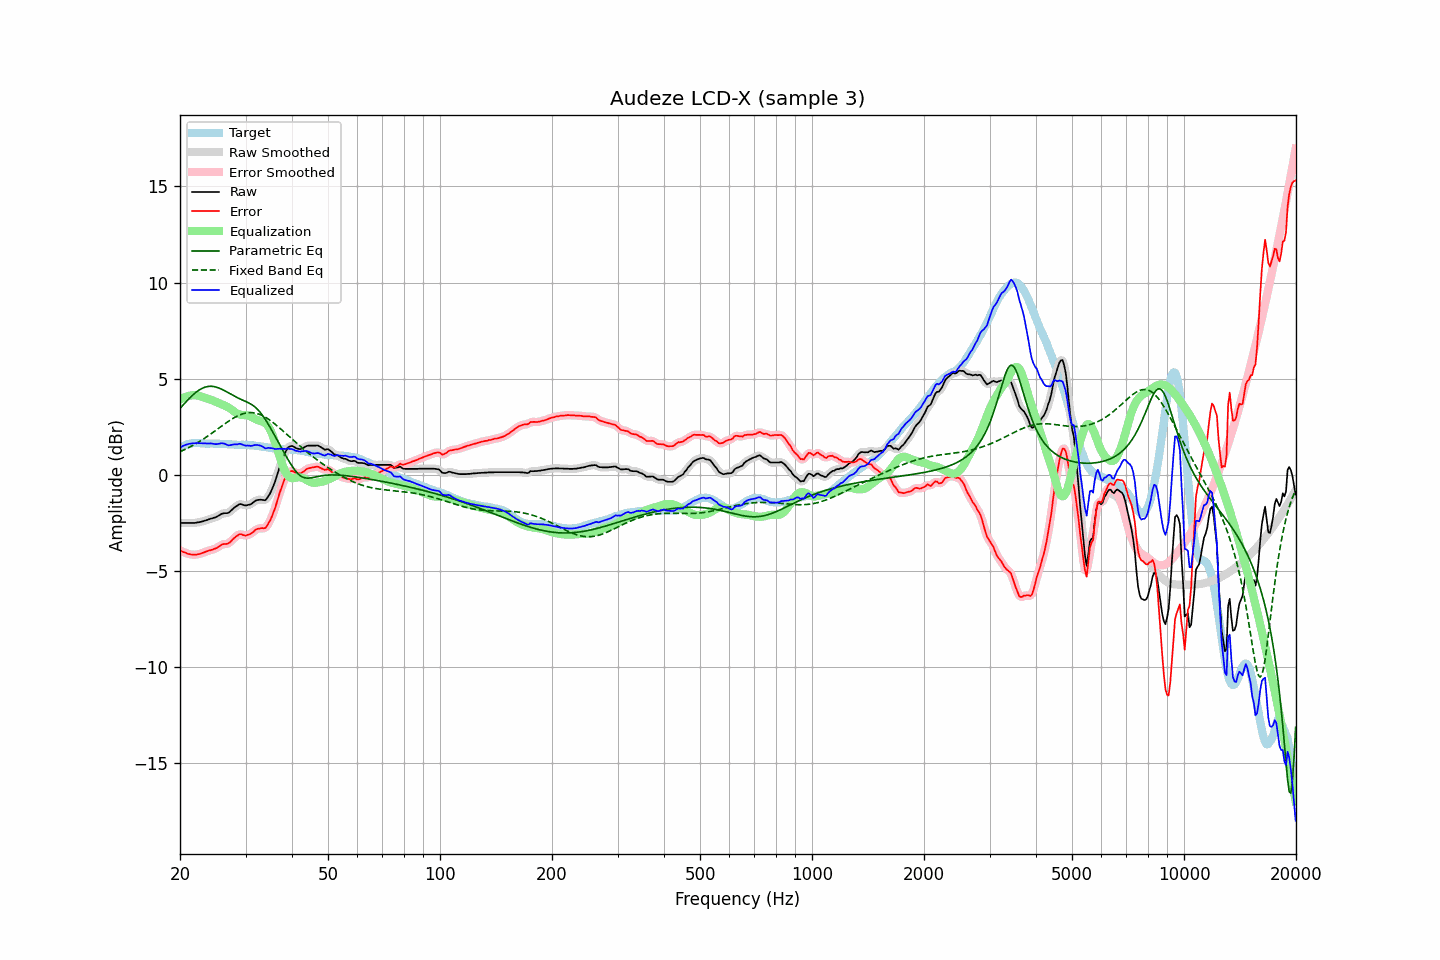

The file beside this chart, header and first rows:
frequency, raw, error, smoothed, error_smoothed, equalization, parametric_eq, fixed_band_eq, equalized_raw, equalized_smoothed, target
20.00, -2.50, -3.93, -2.50, -3.93, 3.92, 3.46, 1.20, 1.42, 1.42, 1.43
20.20, -2.50, -3.97, -2.50, -3.97, 3.97, 3.55, 1.24, 1.47, 1.47, 1.47
20.40, -2.50, -4.01, -2.50, -4.00, 4.01, 3.64, 1.28, 1.51, 1.51, 1.51
20.61, -2.50, -4.03, -2.50, -4.04, 4.05, 3.73, 1.32, 1.55, 1.55, 1.53
20.81, -2.50, -4.07, -2.50, -4.07, 4.08, 3.82, 1.36, 1.58, 1.58, 1.57
21.02, -2.50, -4.11, -2.50, -4.10, 4.10, 3.91, 1.40, 1.60, 1.60, 1.61
21.23, -2.50, -4.12, -2.50, -4.12, 4.12, 4.00, 1.44, 1.62, 1.62, 1.62
21.44, -2.50, -4.14, -2.50, -4.14, 4.13, 4.08, 1.49, 1.64, 1.63, 1.64
21.66, -2.50, -4.15, -2.50, -4.14, 4.14, 4.16, 1.53, 1.64, 1.64, 1.65
21.87, -2.50, -4.15, -2.49, -4.15, 4.14, 4.23, 1.58, 1.65, 1.65, 1.65
22.09, -2.49, -4.15, -2.49, -4.14, 4.14, 4.30, 1.63, 1.65, 1.65, 1.66
22.31, -2.47, -4.13, -2.47, -4.13, 4.13, 4.36, 1.68, 1.66, 1.65, 1.66
22.54, -2.46, -4.12, -2.46, -4.11, 4.11, 4.42, 1.73, 1.65, 1.65, 1.66
22.76, -2.44, -4.08, -2.44, -4.08, 4.08, 4.47, 1.78, 1.65, 1.65, 1.65
22.99, -2.42, -4.05, -2.42, -4.06, 4.06, 4.51, 1.84, 1.64, 1.64, 1.64
23.22, -2.39, -4.02, -2.39, -4.02, 4.03, 4.54, 1.89, 1.64, 1.64, 1.64
23.45, -2.37, -3.99, -2.37, -3.99, 4.00, 4.57, 1.95, 1.63, 1.63, 1.63
23.69, -2.34, -3.96, -2.34, -3.96, 3.97, 4.59, 2.00, 1.63, 1.64, 1.63
23.92, -2.31, -3.93, -2.31, -3.94, 3.94, 4.60, 2.06, 1.64, 1.64, 1.63
24.16, -2.28, -3.91, -2.28, -3.91, 3.92, 4.61, 2.12, 1.64, 1.64, 1.63
24.40, -2.26, -3.89, -2.26, -3.89, 3.88, 4.60, 2.18, 1.63, 1.63, 1.63
24.65, -2.23, -3.85, -2.23, -3.86, 3.85, 4.59, 2.24, 1.62, 1.62, 1.62
24.89, -2.21, -3.83, -2.20, -3.83, 3.81, 4.58, 2.30, 1.60, 1.61, 1.62
25.14, -2.17, -3.79, -2.16, -3.79, 3.77, 4.55, 2.36, 1.60, 1.61, 1.62
25.39, -2.12, -3.74, -2.12, -3.74, 3.73, 4.52, 2.42, 1.62, 1.62, 1.62
25.65, -2.07, -3.68, -2.07, -3.68, 3.70, 4.49, 2.48, 1.63, 1.63, 1.61
25.91, -2.02, -3.62, -2.03, -3.63, 3.67, 4.45, 2.54, 1.65, 1.64, 1.60
26.16, -2.00, -3.60, -2.00, -3.60, 3.63, 4.41, 2.60, 1.64, 1.63, 1.60
26.43, -1.99, -3.59, -1.99, -3.59, 3.60, 4.37, 2.66, 1.61, 1.61, 1.60
26.69, -1.99, -3.59, -1.99, -3.58, 3.56, 4.32, 2.72, 1.57, 1.57, 1.60
26.96, -1.98, -3.57, -1.96, -3.56, 3.51, 4.27, 2.78, 1.54, 1.55, 1.59
27.23, -1.92, -3.51, -1.91, -3.50, 3.46, 4.23, 2.84, 1.54, 1.55, 1.59
27.50, -1.84, -3.43, -1.84, -3.43, 3.40, 4.18, 2.89, 1.56, 1.56, 1.59
27.77, -1.76, -3.33, -1.76, -3.34, 3.34, 4.13, 2.94, 1.58, 1.58, 1.58
28.05, -1.69, -3.26, -1.69, -3.26, 3.27, 4.09, 2.99, 1.59, 1.58, 1.58
28.33, -1.63, -3.19, -1.62, -3.19, 3.22, 4.04, 3.03, 1.59, 1.59, 1.57
28.62, -1.58, -3.14, -1.57, -3.13, 3.17, 4.00, 3.07, 1.59, 1.60, 1.56
28.90, -1.52, -3.08, -1.53, -3.10, 3.14, 3.96, 3.11, 1.62, 1.61, 1.56
29.19, -1.52, -3.08, -1.53, -3.09, 3.12, 3.92, 3.15, 1.61, 1.60, 1.56
29.48, -1.55, -3.12, -1.54, -3.11, 3.12, 3.89, 3.17, 1.57, 1.57, 1.57
29.78, -1.58, -3.14, -1.57, -3.14, 3.11, 3.85, 3.20, 1.54, 1.54, 1.56
30.08, -1.59, -3.16, -1.58, -3.14, 3.11, 3.81, 3.22, 1.52, 1.53, 1.57
30.38, -1.57, -3.12, -1.57, -3.13, 3.09, 3.77, 3.23, 1.53, 1.52, 1.55
30.68, -1.55, -3.10, -1.55, -3.10, 3.07, 3.73, 3.24, 1.52, 1.52, 1.55
30.99, -1.53, -3.06, -1.52, -3.06, 3.03, 3.69, 3.24, 1.51, 1.52, 1.54
31.30, -1.47, -3.00, -1.46, -3.00, 2.99, 3.63, 3.24, 1.52, 1.52, 1.54
31.61, -1.40, -2.93, -1.40, -2.93, 2.94, 3.57, 3.23, 1.54, 1.54, 1.53
31.93, -1.34, -2.85, -1.35, -2.86, 2.90, 3.51, 3.21, 1.56, 1.55, 1.51
32.24, -1.31, -2.81, -1.31, -2.82, 2.86, 3.43, 3.19, 1.56, 1.55, 1.50
32.57, -1.30, -2.80, -1.29, -2.79, 2.84, 3.34, 3.16, 1.54, 1.54, 1.50
32.89, -1.29, -2.78, -1.29, -2.78, 2.81, 3.24, 3.13, 1.52, 1.52, 1.49
33.22, -1.30, -2.76, -1.31, -2.78, 2.78, 3.14, 3.09, 1.49, 1.48, 1.47
33.55, -1.31, -2.77, -1.31, -2.77, 2.75, 3.02, 3.05, 1.44, 1.43, 1.46
33.89, -1.32, -2.76, -1.29, -2.74, 2.70, 2.89, 3.00, 1.38, 1.40, 1.44
34.23, -1.23, -2.67, -1.23, -2.66, 2.62, 2.76, 2.95, 1.39, 1.39, 1.44
34.57, -1.10, -2.52, -1.11, -2.54, 2.51, 2.62, 2.90, 1.41, 1.39, 1.42
34.92, -0.97, -2.38, -0.96, -2.37, 2.36, 2.48, 2.84, 1.39, 1.40, 1.41
35.27, -0.79, -2.20, -0.79, -2.19, 2.18, 2.33, 2.78, 1.39, 1.39, 1.41
35.62, -0.59, -1.97, -0.60, -1.99, 1.97, 2.18, 2.71, 1.38, 1.37, 1.38
35.97, -0.38, -1.76, -0.37, -1.75, 1.73, 2.03, 2.65, 1.34, 1.36, 1.37
... 635 more rows
